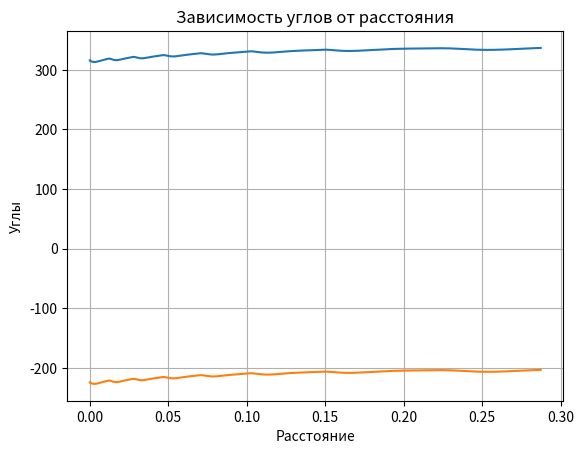

The matplotlib source for this figure:
from matplotlib import pyplot as plt

import numpy as np


def can_reach_target(l_1, l_2, l_3, target_point):
    """Check if a three-link manipulator can reach the target point."""
    x, y, z = target_point
    l_total = l_1 + l_2 + l_3

    distance_to_target = np.linalg.norm(np.array(target_point))
    if distance_to_target > l_total:
        return False

    distance_to_base = np.linalg.norm(np.array([x, y, 0]))
    if distance_to_base > l_1 + l_2:
        return False
    if z < 0 or z > l_3:
        return False

    return True


def get_dh_params() -> dict[str, list[int]]:
    our_kuka_a_values = [0, 330, 1150, 115, 0, 0]  # in milimeters
    our_kuka_alpha_values = [np.pi / 2, np.pi, -np.pi / 2, np.pi / 2, -np.pi / 2, 0]  # in radians
    our_kuka_d_values = [645, 0, 0, 1220, 0, 240]  # in milimeters

    roboanalyzer_a_values = [180, 600, 120, 0, 0, 0]  # in milimeters
    roboanalyzer_alpha_values = [np.pi / 2, np.pi, -np.pi / 2, np.pi / 2, -np.pi / 2, 0]  # in radians
    roboanalyzer_d_values = [400, 135, 135, 620, 0, 115]  # in milimeters

    kuka_dh_params = {'joint_offsets': our_kuka_a_values,
                      'twist_angles': our_kuka_alpha_values,
                      'link_lengths': our_kuka_d_values}

    roboanalyzer_dh_params = {'joint_offsets': roboanalyzer_a_values,
                              'twist_angles': roboanalyzer_alpha_values,
                              'link_lengths': roboanalyzer_d_values}

    return roboanalyzer_dh_params


def table_dh_parameters(joints):
    """для души, мне так удобнее пока использовать"""
    thea_1, thea_2, thea_3, thea_4, thea_5, thea_6 = joints
    # DH_parameters: [LINK, D, A, THEA]
    dh_table = np.array([[thea_1, 0.645, 0.18, np.pi / 2],
                         [thea_2, 0.135, 0.6, np.pi],
                         [thea_3, 0.135, 0.12, - np.pi / 2],
                         [thea_4, 0.62, 0, np.pi / 2],
                         [thea_5, 0, 0, -np.pi / 2],
                         [thea_6, 0.115, 0, 0]])
    return dh_table


def get_target_matrix():
    """Это матрица подается на вход - начальное положение робота"""
    target_matrix = np.array([[-0.8086, 0, 0.5883, 0.08],
                              [0, 1, 0, 0.1],
                              [0.5883, 0, -0.8086, 1.2],
                              [0, 0, 0, 1]])
    return target_matrix


def get_path_points(start, end, discretization):
    """Compute linear path points between start and end."""
    x_start, y_start, z_start = start
    x_end, y_end, z_end = end
    x_values = np.linspace(x_start, x_end, discretization)
    y_values = np.linspace(y_start, y_end, discretization)
    z_values = np.linspace(z_start, z_end, discretization)
    return list(zip(x_values, y_values, z_values))


def get_orientation_matrix_wrist_centre(target_matrix, dh_table):
    """Получаем вектор для вычисления первых трех углов"""
    vector_wc = np.array([target_matrix[0][3] - dh_table[5][1] * target_matrix[0][2],
                          target_matrix[1][3] - dh_table[5][1] * target_matrix[1][2],
                          target_matrix[2][3] - dh_table[5][1] * target_matrix[2][2]])

    return vector_wc


def get_first_three_angles(vector_wc):
    """Calculate joint angles for the manipulator to reach a point."""
    x, y, z = vector_wc[0], vector_wc[1], vector_wc[2]

    theta1 = np.degrees(np.arctan2(y, x))
    theta1_1 = theta1 - 180
    a_1 = 0.18
    a_2 = 0.6
    a_3 = 0.12
    a_4 = 0.62
    d_1 = 0.4

    x0 = a_1 * np.cos(theta1 + 180)
    x0_1 = a_1 * np.cos(theta1)
    y0 = a_1 * np.sin(theta1 + 180)
    y0_1 = a_1 * np.sin(theta1)
    z0 = d_1

    l_1 = np.sqrt((x - x0) ** 2 + (y - y0) ** 2 + (z - z0) ** 2)
    l_2 = np.sqrt(a_3 ** 2 + a_4 ** 2)

    alpha_1 = np.degrees(np.arccos((l_2 ** 2 + a_2 ** 2 - l_1 ** 2) / (2 * a_2 * l_2)))

    l_1_1 = np.sqrt((x - x0_1) ** 2 + (y - y0_1) ** 2 + (z - z0) ** 2)

    alpha_1_1 = np.degrees(np.arccos((l_2 ** 2 + a_2 ** 2 - l_1_1 ** 2) / (2 * a_2 * l_2)))

    betta_1 = np.degrees(np.arccos(a_3 / l_2))
    betta_2 = -betta_1

    theta3_1 = 180 - (alpha_1 + betta_1)
    theta3_2 = alpha_1 + betta_2 - 180
    theta3_3 = 180 - (alpha_1_1 + betta_1)
    theta3_4 = alpha_1_1 + betta_2 - 180

    angle_1_1 = np.degrees(np.arcsin((z - z0) / l_1_1))
    angle_1_2 = 180 - angle_1_1
    angle_2_1 = np.degrees(np.arccos((a_2 ** 2 + l_1_1 ** 2 - l_2 ** 2) / (2 * a_2 * l_1_1)))

    theta2_1 = angle_1_2 + angle_2_1
    theta2_2 = angle_1_2 - angle_2_1

    angle11 = np.degrees(np.arcsin((z - z0) / l_1))
    angle12 = 180 - angle11
    angle21 = np.degrees(np.arccos((a_2 ** 2 + l_1 ** 2 - l_2 ** 2) / (2 * a_2 * l_1)))

    theta2_3 = angle12 + angle21
    theta2_4 = angle12 - angle21

    sp_first_three = [(theta1, theta1_1, theta1_1, theta1), (theta2_1, theta2_3, theta2_4, theta2_2),
                      (theta3_3, theta3_1, theta3_2, theta3_4)]
    sp_first_three = [(theta1, theta1_1, theta1_1, theta1), (theta2_1, theta2_2, theta2_3, theta2_4),
                      (theta3_1, theta3_2, theta3_3, theta3_4)]

    return sp_first_three


def take_first_three_angles() -> list[tuple, tuple, tuple]:
    # (solution1 and solution2, solution3 and solution4, solution5 and solution6, solution7 and solution8)
    return [(121.463, -58.537, -58.537, 121.463),
            (175.779, 22.011, 175.779, 22.011),
            (58.33, -227.56, 58.33, -227.56)]


def get_t_matrix(dh_params: dict[str, tuple], theta_1: float, theta_2: float, theta_3: float) -> list[np.ndarray]:
    matrixes = []
    angles = (theta_1, theta_2, theta_3)

    for i in range(3):
        joint_offset = dh_params['joint_offsets'][i] / 1000
        twist_angle = dh_params['twist_angles'][i]
        link_length = dh_params['link_lengths'][i] / 1000
        angle = angles[i]

        matrix_i = np.array([
            [np.cos(angle), -np.sin(angle) * np.cos(twist_angle), np.sin(angle) * np.sin(twist_angle), link_length * np.cos(angle)],
            [np.sin(angle), np.cos(angle) * np.cos(twist_angle), -np.cos(angle) * np.sin(twist_angle), link_length * np.sin(angle)],
            [0, np.sin(twist_angle), np.cos(twist_angle), joint_offset],
            [0, 0, 0, 1]
        ])

        matrixes.append(matrix_i)

    return matrixes


def get_r36_matrix(t01_matrix: np.ndarray, t12_matrix: np.ndarray, t23_matrix: np.ndarray) -> np.ndarray:
    t03_matrix = t01_matrix.dot(t12_matrix).dot(t23_matrix)

    r03_matrix_transpose = np.array([
        [t03_matrix[0][0], t03_matrix[0][1], t03_matrix[0][2]],
        [t03_matrix[1][0], t03_matrix[1][1], t03_matrix[1][2]],
        [t03_matrix[2][0], t03_matrix[2][1], t03_matrix[2][2]]
    ]).transpose()

    orientation_matrix = np.array([
        [-0.8086, 0, 0.5883],
        [0, 1, 0],
        [-0.5883, 0, -0.8086]
    ])

    r36_matrix = r03_matrix_transpose.dot(orientation_matrix)

    return r36_matrix


def get_last_three_angles(r36_matrix: np.ndarray) -> list[tuple, tuple, tuple]:
    theta_4_1 = np.degrees(np.arctan2(r36_matrix[1][2], r36_matrix[0][2])) + 180
    theta_4_2 = np.degrees(np.arctan2(-r36_matrix[1][2], -r36_matrix[0][2])) - 180

    theta_5_1 = np.degrees(np.arctan2(np.sqrt(r36_matrix[0][2] ** 2 + r36_matrix[1][2] ** 2), r36_matrix[2][2]))
    theta_5_2 = -theta_5_1

    theta_6_1 = np.degrees(np.arctan2(-r36_matrix[2][1], r36_matrix[2][0]))
    theta_6_2 = -np.degrees(np.arctan2(-r36_matrix[2][1], -r36_matrix[2][0]))

    return [(theta_4_1, theta_4_2), (theta_5_1, theta_5_2), (theta_6_1, theta_6_2)]


def main():

    joints = [0, 0, 0, 0, 0, 0]
    dh_params = get_dh_params()
    discretization = 500
    start_point = 0.08, 0.1, 1.2
    end_point = 0.35, 0.2, 1.2

    path_points = get_path_points(start_point, end_point, discretization)
    dh_table = table_dh_parameters(joints)
    list_theta_6_1 = []
    list_theta_6_2 = []
    list_theta_6_3 = []
    list_theta_6_4 = []
    lst_path_point = [0]
    for point in path_points:
        matrix = np.array([[-0.8086, 0, 0.5883, point[0]],
                                  [0, 1, 0, point[1]],
                                  [0.5883, 0, -0.8086, point[2]],
                                  [0, 0, 0, 1]])
        vector = get_orientation_matrix_wrist_centre(matrix, dh_table)
        angles = get_first_three_angles(vector)
        print(matrix)
        print(angles)
        print('4 angles')
        for i in range(4):  # 4 solutions as 3-DoF manipulator
            theta_1 = np.radians(angles[0][i])
            theta_2 = np.radians(angles[1][i])
            theta_3 = np.radians(angles[2][i])

            t01_matrix, t12_matrix, t23_matrix = get_t_matrix(dh_params, theta_1, theta_2, theta_3)

            r36_matrix = get_r36_matrix(t01_matrix, t12_matrix, t23_matrix)

            theta_4_set, theta_5_set, theta_6_set = get_last_three_angles(r36_matrix)  # 2 solutions in addition
            if i == 0:
                list_theta_6_1.append(theta_4_set[0])
                list_theta_6_2.append(theta_4_set[1])
            # list_theta_6_3.append(theta_4_set[2])
            # list_theta_6_4.append(theta_4_set[3])
            print((theta_4_set, theta_5_set, theta_6_set))

        print('finish')
        print()

        # theta_first = angles[0][0]
        # theta_second = angles[1][1]
        # list_theta_6_1.append(theta_first)
        # list_theta_6_2.append(theta_second)
    for i in range(len(path_points) - 1):
        x_0, x_1 = path_points[0][0], path_points[i][0]
        y_0, y_1 = path_points[0][1], path_points[i][1]
        z_0, z_1 = path_points[0][2], path_points[i][2]
        d = np.sqrt((x_1 - x_0) ** 2 + (y_1 - y_0) ** 2 + (z_1 - z_0) ** 2)
        lst_path_point.append(d)
    print(lst_path_point)
    fig, ax = plt.subplots()
    ax.set_title("Зависимость углов от расстояния")
    ax.set_xlabel('Расстояние')
    ax.set_ylabel('Углы')
    ax.grid(True)
    ax.plot(lst_path_point, list_theta_6_1)
    ax.plot(lst_path_point, list_theta_6_2)
    # ax.plot(lst_path_point, list_theta_6_3)
    # ax.plot(lst_path_point, list_theta_6_4)

    plt.show()


if __name__ == '__main__':
    main()
